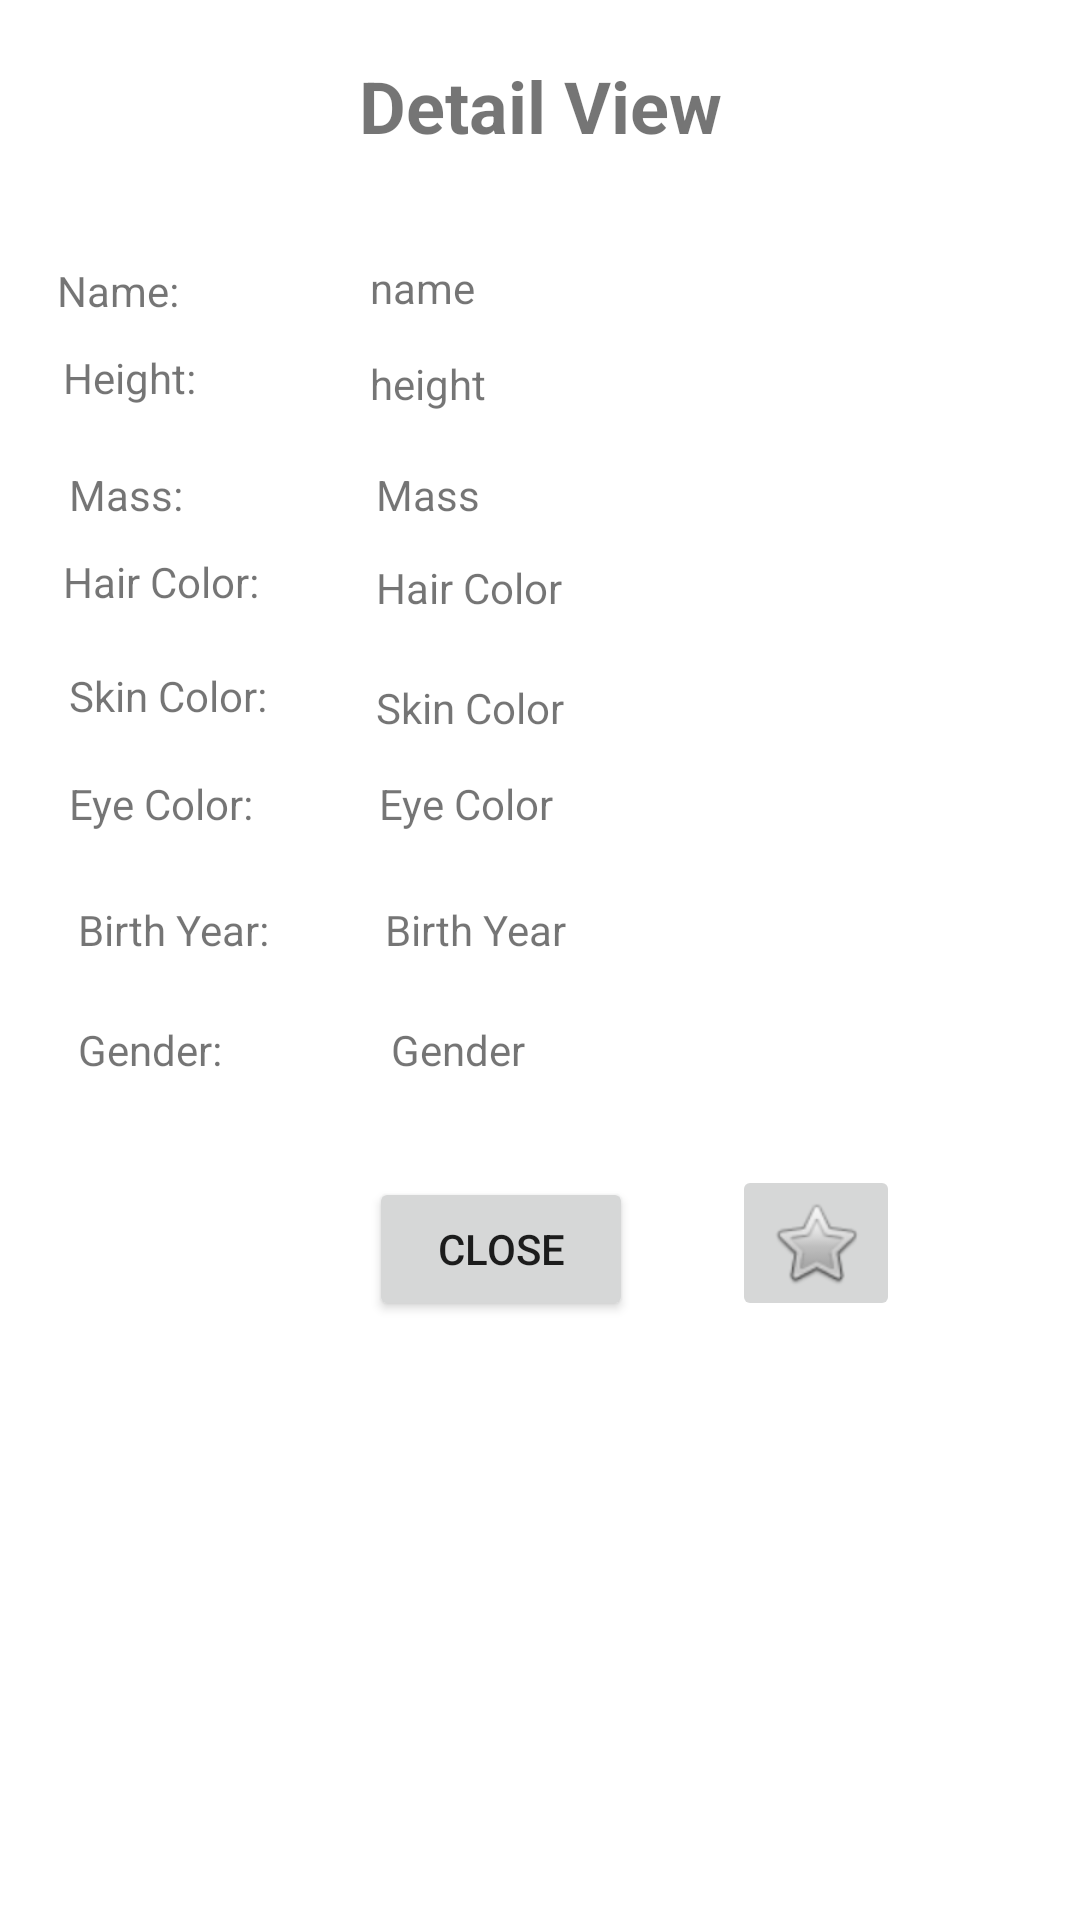

This screen was rendered from an Android layout file. Write that file and the resources it references.
<!-- AndroidManifest.xml: application theme Theme.VShredCC -->
<!-- res/layout/activity_detail_view.xml -->
<?xml version="1.0" encoding="utf-8"?>
<androidx.constraintlayout.widget.ConstraintLayout xmlns:android="http://schemas.android.com/apk/res/android"
    xmlns:app="http://schemas.android.com/apk/res-auto"
    xmlns:tools="http://schemas.android.com/tools"
    android:layout_width="match_parent"
    android:layout_height="match_parent"
    tools:context=".DetailViewActivity">

    <TextView
        android:id="@+id/textView"
        android:layout_width="0dp"
        android:layout_height="wrap_content"
        android:layout_marginTop="19dp"
        android:text="@string/detail_view"
        android:textAlignment="center"
        android:textSize="24sp"
        android:textStyle="bold"
        app:layout_constraintEnd_toEndOf="parent"
        app:layout_constraintStart_toStartOf="parent"
        app:layout_constraintTop_toTopOf="parent" />

    <TextView
        android:id="@+id/textView2"
        android:layout_width="wrap_content"
        android:layout_height="wrap_content"
        android:layout_marginStart="19dp"
        android:layout_marginTop="67dp"
        android:layout_marginBottom="67dp"
        android:text="@string/name"
        app:layout_constraintBottom_toBottomOf="@+id/textView4"
        app:layout_constraintStart_toStartOf="parent"
        app:layout_constraintTop_toTopOf="@+id/textView" />

    <TextView
        android:id="@+id/textView3"
        android:layout_width="wrap_content"
        android:layout_height="wrap_content"
        android:layout_marginStart="2dp"
        android:layout_marginTop="10dp"
        android:text="@string/height"
        app:layout_constraintStart_toStartOf="@+id/textView2"
        app:layout_constraintTop_toBottomOf="@+id/textView2" />

    <TextView
        android:id="@+id/textView4"
        android:layout_width="wrap_content"
        android:layout_height="wrap_content"
        android:layout_marginStart="2dp"
        android:layout_marginBottom="10dp"
        android:text="@string/mass"
        app:layout_constraintBottom_toTopOf="@+id/textView5"
        app:layout_constraintStart_toStartOf="@+id/textView5" />

    <TextView
        android:id="@+id/textView5"
        android:layout_width="wrap_content"
        android:layout_height="wrap_content"
        android:layout_marginStart="21dp"
        android:layout_marginBottom="2dp"
        android:text="@string/hair_color"
        app:layout_constraintBottom_toBottomOf="@+id/tvHairColor"
        app:layout_constraintStart_toStartOf="parent" />

    <TextView
        android:id="@+id/textView6"
        android:layout_width="wrap_content"
        android:layout_height="wrap_content"
        android:layout_marginStart="23dp"
        android:layout_marginTop="19dp"
        android:text="@string/skin_color"
        app:layout_constraintStart_toStartOf="parent"
        app:layout_constraintTop_toBottomOf="@+id/textView5" />

    <TextView
        android:id="@+id/textView7"
        android:layout_width="wrap_content"
        android:layout_height="wrap_content"
        android:layout_marginStart="23dp"
        android:layout_marginTop="17dp"
        android:text="@string/eye_color"
        app:layout_constraintStart_toStartOf="parent"
        app:layout_constraintTop_toBottomOf="@+id/textView6" />

    <TextView
        android:id="@+id/textView8"
        android:layout_width="wrap_content"
        android:layout_height="wrap_content"
        android:layout_marginStart="26dp"
        android:layout_marginTop="23dp"
        android:text="@string/birth_year"
        app:layout_constraintStart_toStartOf="parent"
        app:layout_constraintTop_toBottomOf="@+id/textView7" />

    <TextView
        android:id="@+id/textView9"
        android:layout_width="wrap_content"
        android:layout_height="wrap_content"
        android:layout_marginStart="26dp"
        android:layout_marginTop="21dp"
        android:text="@string/gender"
        app:layout_constraintStart_toStartOf="parent"
        app:layout_constraintTop_toBottomOf="@+id/textView8" />

    <TextView
        android:id="@+id/tvName"
        android:layout_width="wrap_content"
        android:layout_height="wrap_content"
        android:layout_marginStart="58dp"
        android:layout_marginTop="35dp"
        android:text="@string/nameTxt"
        app:layout_constraintStart_toEndOf="@+id/textView3"
        app:layout_constraintTop_toBottomOf="@+id/textView" />

    <TextView
        android:id="@+id/tvHeight"
        android:layout_width="wrap_content"
        android:layout_height="wrap_content"
        android:layout_marginTop="13dp"
        android:text="@string/heightTxt"
        app:layout_constraintStart_toStartOf="@+id/tvName"
        app:layout_constraintTop_toBottomOf="@+id/tvName" />

    <TextView
        android:id="@+id/tvMass"
        android:layout_width="wrap_content"
        android:layout_height="wrap_content"
        android:layout_marginStart="2dp"
        android:layout_marginTop="18dp"
        android:text="@string/massTxt"
        app:layout_constraintStart_toStartOf="@+id/tvHeight"
        app:layout_constraintTop_toBottomOf="@+id/tvHeight" />

    <TextView
        android:id="@+id/tvHairColor"
        android:layout_width="wrap_content"
        android:layout_height="wrap_content"
        android:layout_marginTop="12dp"
        android:text="@string/hair_colorTxt"
        app:layout_constraintStart_toEndOf="@+id/tvMass"
        app:layout_constraintStart_toStartOf="@+id/tvMass"
        app:layout_constraintTop_toBottomOf="@+id/tvMass" />

    <TextView
        android:id="@+id/tvSkinColor"
        android:layout_width="wrap_content"
        android:layout_height="wrap_content"
        android:layout_marginTop="21dp"
        android:text="@string/skin_colorTxt"
        app:layout_constraintStart_toStartOf="@+id/tvHairColor"
        app:layout_constraintTop_toBottomOf="@+id/tvHairColor" />

    <TextView
        android:id="@+id/tvEyeColor"
        android:layout_width="wrap_content"
        android:layout_height="wrap_content"
        android:layout_marginStart="1dp"
        android:layout_marginTop="13dp"
        android:text="@string/eye_colorTxt"
        app:layout_constraintStart_toStartOf="@+id/tvSkinColor"
        app:layout_constraintTop_toBottomOf="@+id/tvSkinColor" />

    <TextView
        android:id="@+id/tvBirthYear"
        android:layout_width="wrap_content"
        android:layout_height="wrap_content"
        android:layout_marginStart="2dp"
        android:layout_marginTop="23dp"
        android:text="@string/birth_yearTxt"
        app:layout_constraintStart_toStartOf="@+id/tvEyeColor"
        app:layout_constraintTop_toBottomOf="@+id/tvEyeColor" />

    <TextView
        android:id="@+id/tvGender"
        android:layout_width="wrap_content"
        android:layout_height="wrap_content"
        android:layout_marginStart="2dp"
        android:layout_marginTop="21dp"
        android:text="@string/genderTxt"
        app:layout_constraintStart_toStartOf="@+id/tvBirthYear"
        app:layout_constraintTop_toBottomOf="@+id/tvBirthYear" />

    <Button
        android:id="@+id/button_close"
        android:layout_width="wrap_content"
        android:layout_height="wrap_content"
        android:layout_marginStart="49dp"
        android:layout_marginTop="33dp"
        android:onClick="OnClickClose"
        android:text="@string/close"
        app:layout_constraintStart_toEndOf="@+id/textView9"
        app:layout_constraintTop_toBottomOf="@+id/tvGender" />

    <ImageButton
        android:id="@+id/togglefavorite"
        android:layout_width="wrap_content"
        android:layout_height="wrap_content"
        android:layout_marginStart="33dp"
        android:contentDescription="@string/favorite"
        android:onClick="OnToggleFavorite"
        app:layout_constraintBottom_toBottomOf="@+id/button_close"
        app:layout_constraintStart_toEndOf="@+id/button_close"
        app:srcCompat="@android:drawable/btn_star_big_off" />

</androidx.constraintlayout.widget.ConstraintLayout>
<!-- resources referenced by this layout -->
<resources>
  <string name="birth_year">Birth Year:</string>
  <string name="birth_yearTxt">Birth Year</string>
  <string name="close">Close</string>
  <string name="detail_view">Detail View</string>
  <string name="eye_color">Eye Color:</string>
  <string name="eye_colorTxt">Eye Color</string>
  <string name="favorite">Favorite</string>
  <string name="gender">Gender:</string>
  <string name="genderTxt">Gender</string>
  <string name="hair_color">Hair Color:</string>
  <string name="hair_colorTxt">Hair Color</string>
  <string name="height">Height:</string>
  <string name="heightTxt">height</string>
  <string name="mass">Mass:</string>
  <string name="massTxt">Mass</string>
  <string name="name">Name:</string>
  <string name="nameTxt">name</string>
  <string name="skin_color">Skin Color:</string>
  <string name="skin_colorTxt">Skin Color</string>
  <style name="Theme.VShredCC" parent="Theme.MaterialComponents.DayNight.DarkActionBar">
          
          <item name="colorPrimary">@color/purple_500</item>
          <item name="colorPrimaryVariant">@color/purple_700</item>
          <item name="colorOnPrimary">@color/white</item>
          
          <item name="colorSecondary">@color/teal_200</item>
          <item name="colorSecondaryVariant">@color/teal_700</item>
          <item name="colorOnSecondary">@color/black</item>
          
          <item name="android:statusBarColor" tools:targetApi="l">?attr/colorPrimaryVariant</item>
          
      </style>
  <!-- not gathered from this repository: default colours our renderer supplied (Android Studio template values) -->
  <color name="purple_500">#FF6200EE</color>
  <color name="purple_700">#FF3700B3</color>
  <color name="teal_200">#FF03DAC5</color>
  <color name="teal_700">#FF018786</color>
  <color name="black">#FF000000</color>
  <color name="white">#FFFFFFFF</color>
</resources>
